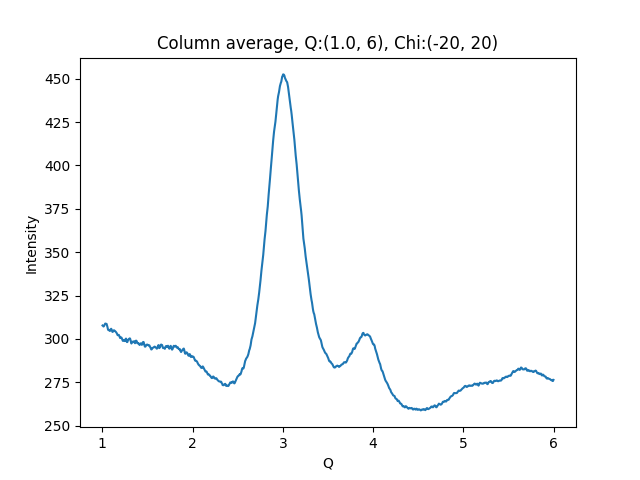

The data file committed next to this chart (first rows):
1.002500000715255801e+00, 3.077562255859375000e+02
1.007500001429795677e+00, 3.075883483886718750e+02
1.012500002144335332e+00, 3.071507263183593750e+02
1.017500002858875208e+00, 3.073631286621093750e+02
1.022500003573414862e+00, 3.078603820800781250e+02
1.027500004287954516e+00, 3.084286499023437500e+02
1.032500005002494392e+00, 3.088701782226562500e+02
1.037500005717034268e+00, 3.087890014648437500e+02
1.042500006431573922e+00, 3.087297973632812500e+02
1.047500007146113798e+00, 3.086434631347656250e+02
1.052500007860653453e+00, 3.077008666992187500e+02
1.057500008575193329e+00, 3.067762756347656250e+02
1.062500009289732983e+00, 3.054987487792968750e+02
1.067500010004272637e+00, 3.050747375488281250e+02
1.072500010718812513e+00, 3.051835327148437500e+02
1.077500011433352389e+00, 3.052347717285156250e+02
1.082500012147892043e+00, 3.046046752929687500e+02
1.087500012862431920e+00, 3.046895751953125000e+02
1.092500013576971796e+00, 3.054502258300781250e+02
1.097500014291511228e+00, 3.058622131347656250e+02
1.102500015006051104e+00, 3.055082092285156250e+02
1.107500015720590758e+00, 3.047607421875000000e+02
1.112500016435130634e+00, 3.040308532714843750e+02
1.117500017149670510e+00, 3.042162170410156250e+02
1.122500017864210164e+00, 3.044317321777343750e+02
1.127500018578750041e+00, 3.050073242187500000e+02
1.132500019293289695e+00, 3.049054260253906250e+02
1.137500020007829349e+00, 3.046235046386718750e+02
1.142500020722369225e+00, 3.044812011718750000e+02
1.147500021436909101e+00, 3.042165832519531250e+02
1.152500022151448755e+00, 3.038850402832031250e+02
1.157500022865988631e+00, 3.035211181640625000e+02
1.162500023580528286e+00, 3.030939941406250000e+02
1.167500024295068162e+00, 3.023407287597656250e+02
1.172500025009608038e+00, 3.021325683593750000e+02
1.177500025724147470e+00, 3.022793579101562500e+02
1.182500026438687346e+00, 3.023456726074218750e+02
1.187500027153227222e+00, 3.018365478515625000e+02
1.192500027867766876e+00, 3.011721191406250000e+02
1.197500028582306753e+00, 3.005131835937500000e+02
1.202500029296846407e+00, 3.005873718261718750e+02
1.207500030011386283e+00, 3.009105224609375000e+02
1.212500030725925937e+00, 3.007724304199218750e+02
1.217500031440465591e+00, 3.000855102539062500e+02
1.222500032155005467e+00, 2.994746398925781250e+02
1.227500032869545343e+00, 2.988775634765625000e+02
1.232500033584084997e+00, 2.992665710449218750e+02
1.237500034298624874e+00, 2.994132995605468750e+02
1.242500035013164528e+00, 2.991826782226562500e+02
1.247500035727704182e+00, 2.987610168457031250e+02
1.252500036442244058e+00, 2.989084472656250000e+02
1.257500037156783712e+00, 2.999088745117187500e+02
1.262500037871323588e+00, 3.001997680664062500e+02
1.267500038585863464e+00, 2.992608642578125000e+02
1.272500039300403119e+00, 2.981805725097656250e+02
1.277500040014942995e+00, 2.982312622070312500e+02
1.282500040729482649e+00, 2.990138549804687500e+02
1.287500041444022525e+00, 2.995369262695312500e+02
1.292500042158562179e+00, 2.999233093261718750e+02
1.297500042873101833e+00, 2.999794311523437500e+02
1.302500043587641709e+00, 3.003162536621093750e+02
... 939 more rows
